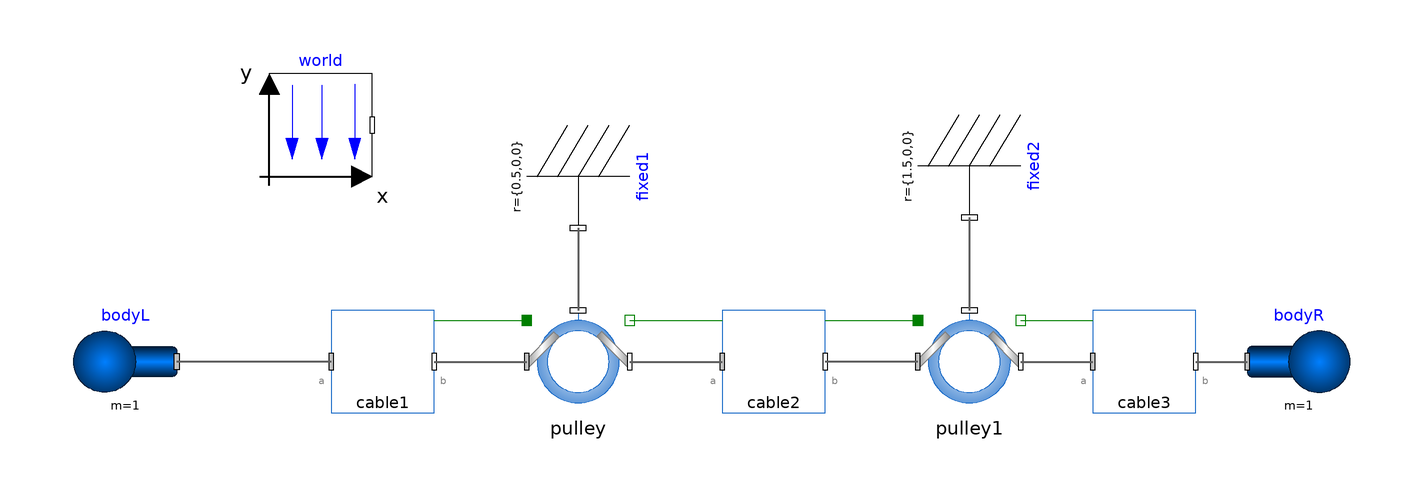

Above is the diagram view of the following Modelica model: its components placed by their Placement annotations and its connect equations drawn as lines.

model PulleyDouble
  inner Modelica.Mechanics.MultiBody.World world(n={0,0,-1})     annotation (
    Placement(transformation(extent={{-80,-20},{-60,0}})));
  Modelica.Mechanics.MultiBody.Parts.Body bodyR(
    r_CM={0,0,0},
    m=1,
    r_0(each fixed=true, start={2,0,0}),
    v_0(each fixed=true),
    angles_fixed=true,
    w_0_fixed=true,
    useQuaternions=false) annotation (Placement(transformation(extent={{110,-66},{130,-46}})));
  CablesFlange.Pulley
         pulley(enableFriction=false) annotation (Placement(transformation(extent={{-30,-66},{-10,-46}})));
  CablesFlange.CableSpring
              cable3(fix_b=true, v_b_fixed=true)
                                 annotation (Placement(transformation(extent={{80,-66},{100,-46}})));
  Modelica.Mechanics.MultiBody.Parts.Fixed fixed1(animation=false, r={0.5,0,0})
                                                                   annotation (
    Placement(transformation(extent = {{-10, -10}, {10, 10}}, rotation = 270, origin={-20,-20})));
  CablesFlange.Pulley
         pulley1(enableFriction=false)
                                      annotation (Placement(transformation(extent={{46,-66},{66,-46}})));
  CablesFlange.CableSpring cable2(freeLength_fixed=true) annotation (Placement(transformation(extent={{8,-66},{28,-46}})));
  Modelica.Mechanics.MultiBody.Parts.Fixed fixed2(animation=false, r={1.5,0,0})
                                                                   annotation (
    Placement(transformation(extent = {{-10, -10}, {10, 10}}, rotation = 270, origin={56,-18})));
  CablesFlange.CableSpring cable1(
    fix_a=true,
    s_a_fixed=true,
    v_a_fixed=true) annotation (Placement(transformation(extent={{-68,-66},{-48,-46}})));
  Modelica.Mechanics.MultiBody.Parts.Body bodyL(
    r_CM={0,0,0},
    m=1,
    r_0(each fixed=true, start={-2,0,0}),
    v_0(each fixed=true),
    angles_fixed=true,
    w_0_fixed=true,
    useQuaternions=false) annotation (Placement(transformation(extent={{-98,-66},{-118,-46}})));
equation
  connect(cable3.frame_b,bodyR. frame_a) annotation (Line(
      points={{100,-56},{110,-56}},
      color={95,95,95},
      thickness=0.5));
  connect(fixed1.frame_b,pulley. support) annotation (
    Line(points={{-20,-30},{-20,-46}},                             color = {95, 95, 95}, thickness = 0.5));
  connect(pulley1.frame_a, cable2.frame_b) annotation (Line(
      points={{46,-56},{28,-56}},
      color={95,95,95},
      thickness=0.5));
  connect(pulley.frame_b, cable2.frame_a) annotation (Line(
      points={{-10,-56},{8,-56}},
      color={95,95,95},
      thickness=0.5));
  connect(pulley.flange_b, cable2.flange_a) annotation (Line(points={{-10,-48},{8,-48}}, color={0,127,0}));
  connect(cable2.flange_b, pulley1.flange_a) annotation (Line(points={{28,-48},{46,-48}}, color={0,127,0}));
  connect(fixed2.frame_b, pulley1.support) annotation (Line(
      points={{56,-28},{56,-46}},
      color={95,95,95},
      thickness=0.5));
  connect(pulley1.flange_b, cable3.flange_a) annotation (Line(points={{66,-48},{80,-48}}, color={0,127,0}));
  connect(pulley1.frame_b, cable3.frame_a) annotation (Line(
      points={{66,-56},{80,-56}},
      color={95,95,95},
      thickness=0.5));
  connect(cable1.frame_b, pulley.frame_a) annotation (Line(
      points={{-48,-56},{-30,-56}},
      color={95,95,95},
      thickness=0.5));
  connect(cable1.flange_b, pulley.flange_a) annotation (Line(points={{-48,-48},{-30,-48}}, color={0,127,0}));
  connect(cable1.frame_a, bodyL.frame_a) annotation (Line(
      points={{-68,-56},{-98,-56}},
      color={95,95,95},
      thickness=0.5));
  annotation (
    Icon(coordinateSystem(preserveAspectRatio = false)),
    Diagram(coordinateSystem(preserveAspectRatio = false)));
end PulleyDouble;